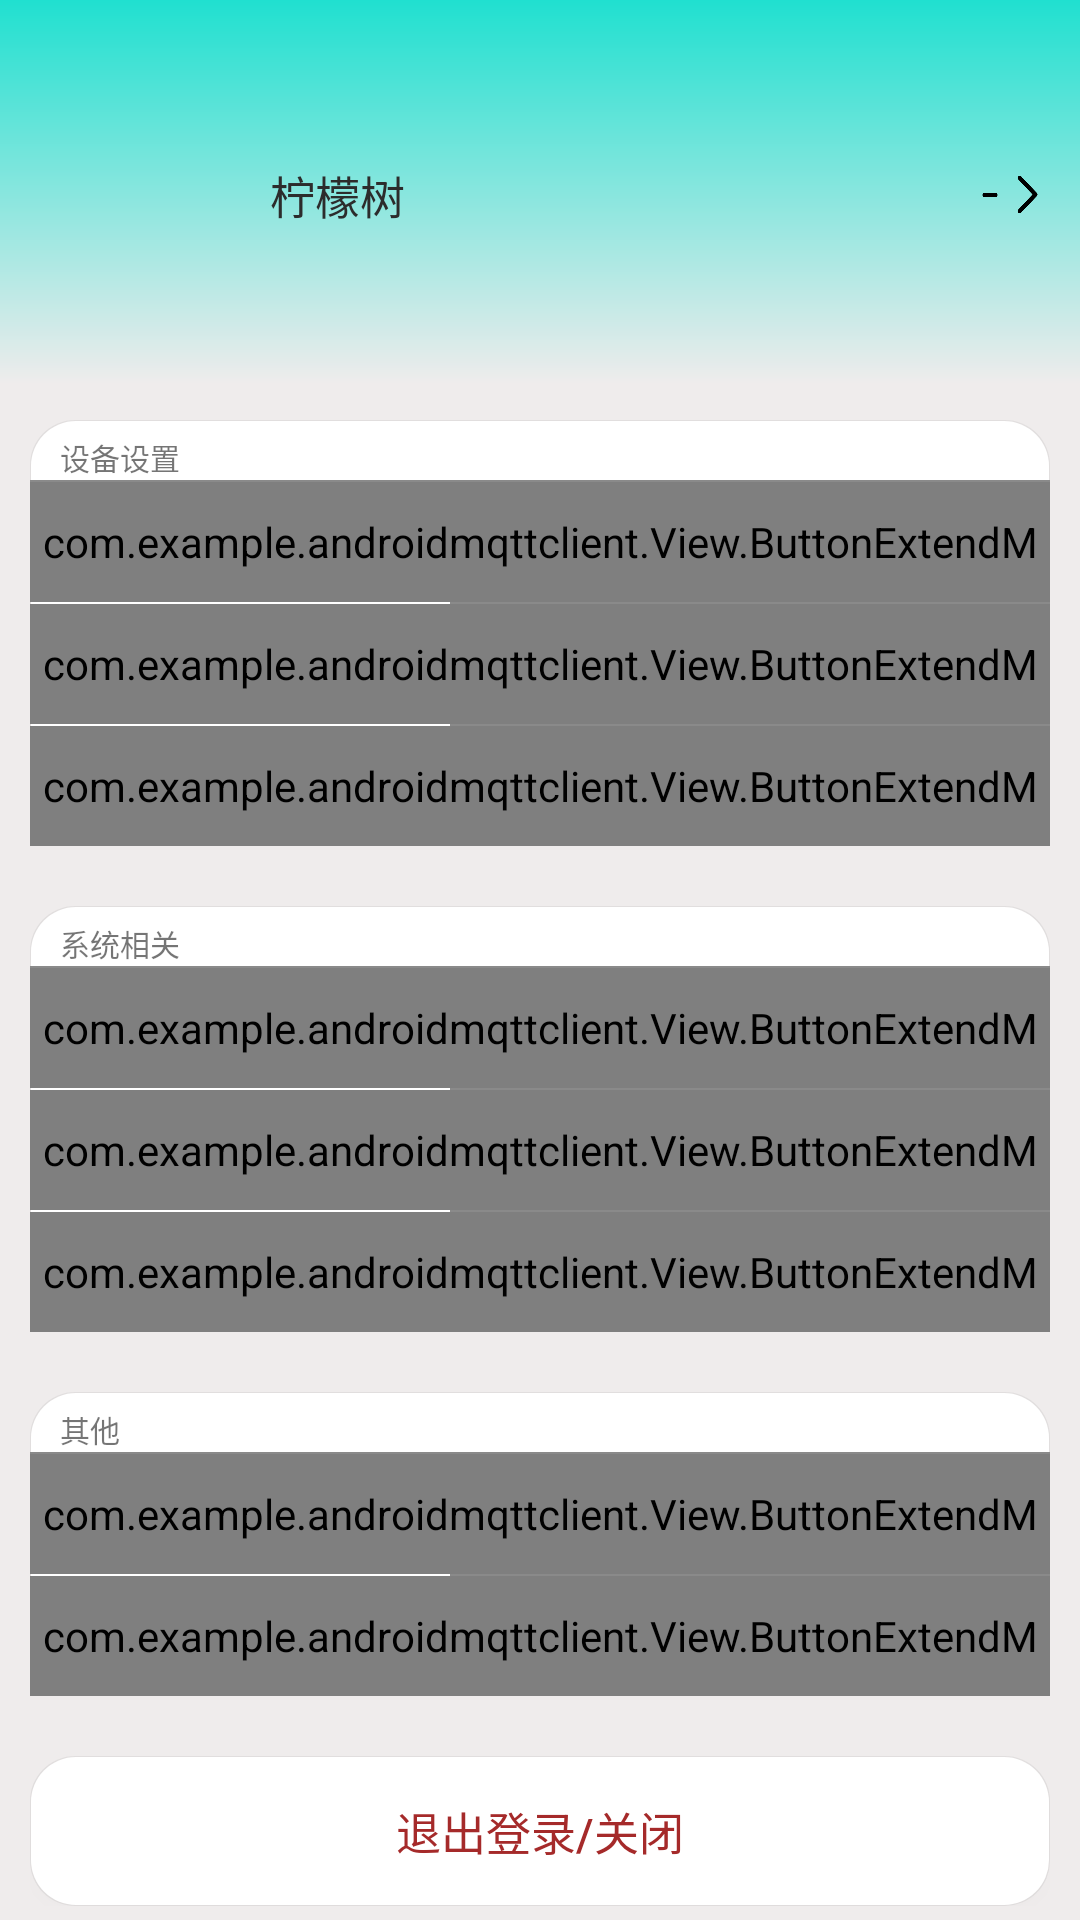

Reconstruct the res/layout file that produces this screen, plus the resources it refers to.
<!-- AndroidManifest.xml: application theme AppTheme -->
<!-- res/layout/draw_menu_layout.xml -->
<?xml version="1.0" encoding="utf-8"?>
<LinearLayout xmlns:android="http://schemas.android.com/apk/res/android"
        xmlns:app="http://schemas.android.com/apk/res-auto"
        xmlns:landptf="http://schemas.android.com/apk/res-auto"
        xmlns:tools="http://schemas.android.com/tools"
        android:layout_width="match_parent"
        android:layout_height="match_parent"
        android:clickable="true"
        android:focusable="true"
        android:orientation="vertical">

    <LinearLayout
            android:layout_width="match_parent"
            android:layout_height="match_parent"
            android:layout_gravity="start"
            android:background="@drawable/gradual_change"
            android:orientation="vertical"
            android:paddingStart="10dp"
            android:paddingLeft="10dp"
            android:paddingTop="30dp"
            android:paddingEnd="10dp"
            android:paddingRight="10dp">

        <LinearLayout
                android:id="@+id/login"
                android:layout_width="match_parent"
                android:layout_height="wrap_content">

            <ImageView
                    android:id="@+id/imageView2"
                    android:layout_width="70dp"
                    android:layout_height="70dp"
                    android:layout_gravity="center"
                    android:contentDescription="@string/todo"
                    android:paddingStart="20dp"
                    android:paddingLeft="5dp"
                    app:srcCompat="@mipmap/head_man"
                    tools:ignore="RtlSymmetry" />

            <TextView
                    android:id="@+id/menu_name"
                    android:layout_width="0dp"
                    android:layout_height="wrap_content"
                    android:layout_gravity="center"
                    android:layout_weight="1"
                    android:paddingStart="10dp"
                    android:paddingLeft="10dp"
                    android:text="@string/user_name"
                    android:textColor="@color/title_color"
                    android:textSize="15sp"
                    tools:ignore="RtlSymmetry" />

            <TextView
                    android:layout_width="10dp"
                    android:layout_height="20dp"
                    android:gravity="right"
                    android:layout_gravity="right|center"
                    android:contentDescription="@string/todo"
                    android:background="@mipmap/sub_device_ico"
                    tools:ignore="RtlHardcoded,RtlSymmetry" />

            <ImageView
                    android:layout_width="15dp"
                    android:layout_height="15dp"
                    android:layout_gravity="left|center"
                    android:contentDescription="@string/todo"
                    app:srcCompat="@mipmap/list_arrow"
                    tools:ignore="RtlHardcoded,RtlSymmetry" />
        </LinearLayout>

        <LinearLayout
                android:layout_width="match_parent"
                android:layout_height="40dp" />

        <LinearLayout
                android:layout_width="match_parent"
                android:layout_height="wrap_content"
                android:background="@drawable/menu_block_style"
                android:orientation="vertical">

            <TextView
                    android:layout_width="match_parent"
                    android:layout_height="20dp"
                    android:paddingStart="10dp"
                    android:paddingLeft="10dp"
                    android:paddingTop="5dp"
                    android:text="设备设置"
                    android:textSize="10sp"
                    tools:ignore="RtlHardcoded,RtlSymmetry" />

            <TextView
                    android:layout_width="match_parent"
                    android:layout_height="0.5dp"
                    android:background="@color/horizontal_line_color"
                    tools:ignore="RtlSymmetry" />

            <com.example.androidmqttclient.View.ButtonExtendM
                    android:id="@+id/button_menu_add_device"
                    android:layout_width="match_parent"
                    android:layout_height="40dp"
                    android:layout_gravity="center"
                    landptf:iconDrawable="@mipmap/add_device_ico"
                    landptf:style="iconLeft"
                    landptf:text="添加设备"
                    tools:ignore="RtlHardcoded" />

            <TextView
                    android:layout_width="200dp"
                    android:layout_height="0.5dp"
                    android:layout_gravity="right"
                    android:background="@color/horizontal_line_color"
                    tools:ignore="RtlSymmetry" />

            <com.example.androidmqttclient.View.ButtonExtendM
                    android:layout_width="match_parent"
                    android:layout_height="40dp"
                    android:layout_gravity="center"
                    landptf:iconDrawable="@mipmap/sub_device_ico"
                    landptf:style="iconLeft"
                    landptf:text="删除设备"
                    tools:ignore="RtlHardcoded" />

            <TextView
                    android:layout_width="200dp"
                    android:layout_height="0.5dp"
                    android:layout_gravity="right"
                    android:background="@color/horizontal_line_color"
                    tools:ignore="RtlSymmetry" />

            <com.example.androidmqttclient.View.ButtonExtendM
                    android:layout_width="match_parent"
                    android:layout_height="40dp"
                    android:layout_gravity="center"
                    landptf:iconDrawable="@mipmap/share_device_ico"
                    landptf:style="iconLeft"
                    landptf:text="分享设备"
                    tools:ignore="RtlHardcoded" />
        </LinearLayout>

        <LinearLayout
                android:layout_width="match_parent"
                android:layout_height="20dp" />

        <LinearLayout
                android:layout_width="match_parent"
                android:layout_height="wrap_content"
                android:background="@drawable/menu_block_style"
                android:orientation="vertical">

            <TextView
                    android:layout_width="match_parent"
                    android:layout_height="20dp"
                    android:paddingStart="10dp"
                    android:paddingLeft="10dp"
                    android:paddingTop="5dp"
                    android:text="系统相关"
                    android:textSize="10sp"
                    tools:ignore="RtlHardcoded,RtlSymmetry" />

            <TextView
                    android:layout_width="match_parent"
                    android:layout_height="0.5dp"
                    android:background="@color/horizontal_line_color"
                    tools:ignore="RtlSymmetry" />

            <com.example.androidmqttclient.View.ButtonExtendM
                    android:layout_width="match_parent"
                    android:layout_height="40dp"
                    android:layout_gravity="center"
                    landptf:iconDrawable="@mipmap/setup"
                    landptf:style="iconLeft"
                    landptf:text="系统设置"
                    tools:ignore="RtlHardcoded" />

            <TextView
                    android:layout_width="200dp"
                    android:layout_height="0.5dp"
                    android:layout_gravity="right"
                    android:background="@color/horizontal_line_color"
                    tools:ignore="RtlSymmetry" />

            <com.example.androidmqttclient.View.ButtonExtendM
                    android:layout_width="match_parent"
                    android:layout_height="40dp"
                    android:layout_gravity="center"
                    landptf:iconDrawable="@mipmap/update"
                    landptf:style="iconLeft"
                    landptf:text="系统更新"
                    tools:ignore="RtlHardcoded" />

            <TextView
                    android:layout_width="200dp"
                    android:layout_height="0.5dp"
                    android:layout_gravity="right"
                    android:background="@color/horizontal_line_color"
                    tools:ignore="RtlSymmetry" />

            <com.example.androidmqttclient.View.ButtonExtendM
                    android:id="@+id/menu_about"
                    android:layout_width="match_parent"
                    android:layout_height="40dp"
                    android:layout_gravity="center"
                    landptf:iconDrawable="@mipmap/abut"
                    landptf:style="iconLeft"
                    landptf:text="关于"
                    tools:ignore="RtlHardcoded" />
        </LinearLayout>

        <LinearLayout
                android:layout_width="match_parent"
                android:layout_height="20dp" />

        <LinearLayout
                android:layout_width="match_parent"
                android:layout_height="wrap_content"
                android:background="@drawable/menu_block_style"
                android:orientation="vertical">

            <TextView
                    android:layout_width="match_parent"
                    android:layout_height="20dp"
                    android:paddingStart="10dp"
                    android:paddingLeft="10dp"
                    android:paddingTop="5dp"
                    android:text="其他"
                    android:textSize="10sp"
                    tools:ignore="RtlHardcoded,RtlSymmetry" />

            <TextView
                    android:layout_width="match_parent"
                    android:layout_height="0.5dp"
                    android:background="@color/horizontal_line_color"
                    tools:ignore="RtlSymmetry" />


            <com.example.androidmqttclient.View.ButtonExtendM
                android:id="@+id/menu_feedback"
                    android:layout_width="match_parent"
                    android:layout_height="40dp"
                    android:layout_gravity="center"
                    landptf:iconDrawable="@mipmap/feedback"
                    landptf:style="iconLeft"
                    landptf:text="反馈"
                    tools:ignore="RtlHardcoded" />

            <TextView
                    android:layout_width="200dp"
                    android:layout_height="0.5dp"
                    android:layout_gravity="right"
                    android:background="@color/horizontal_line_color"
                    tools:ignore="RtlSymmetry" />

            <com.example.androidmqttclient.View.ButtonExtendM
                    android:layout_width="match_parent"
                    android:layout_height="40dp"
                    android:layout_gravity="center"
                    landptf:iconDrawable="@mipmap/contact"
                    landptf:style="iconLeft"
                    landptf:text="联系"
                    tools:ignore="RtlHardcoded" />
        </LinearLayout>


        <LinearLayout
                android:layout_width="match_parent"
                android:layout_height="wrap_content"
                android:paddingTop="20dp">

            <Button
                    android:id="@+id/button_exit"
                    android:layout_width="match_parent"
                    android:layout_height="50dp"
                    android:textColor="@color/brown"
                    android:background="@drawable/menu_block_style"
                    android:text="@string/login_out"

                    android:textSize="15sp" />
        </LinearLayout>


    </LinearLayout>

</LinearLayout>
<!-- resources referenced by this layout -->
<resources>
  <color name="brown">#a52a2a</color>
  <color name="horizontal_line_color">#8a8a8a</color>
  <color name="title_color">#2c2c2c</color>
  <!-- drawable gradual_change (drawable) -->
  <shape xmlns:android="http://schemas.android.com/apk/res/android"
      android:shape="rectangle">
      <gradient
          android:angle="90"
          android:centerColor="#efecec"
          android:endColor="#20e0d0"
          android:startColor="#efecec"
          android:centerY="0.8"
          android:type="linear" />
  </shape>
  <!-- drawable menu_block_style (drawable) -->
  <?xml version="1.0" encoding="utf-8"?>
  <layer-list xmlns:android="http://schemas.android.com/apk/res/android">
      
      <item >
          <shape android:shape="rectangle">
              <solid android:color="#0F000000" />
              <corners android:radius="15dp" />
          </shape>
      </item>
  
      
      <item android:bottom="0.5dp" android:right="0.5dp"  android:left="0.5dp" android:top="0.5dp">
          <shape android:shape="rectangle">
              <solid android:color="@color/design_default_color_background" />
              <corners android:radius="15dp" />
          </shape>
      </item>
  </layer-list>
  <!-- mipmap abut: png bitmap (mipmap-xxhdpi, 6690 bytes) -->
  <!-- mipmap contact: png bitmap (mipmap-xxhdpi, 6471 bytes) -->
  <!-- mipmap feedback: png bitmap (mipmap-xxhdpi, 3974 bytes) -->
  <!-- mipmap list_arrow: png bitmap (mipmap-xxhdpi, 3728 bytes) -->
  <!-- mipmap setup: png bitmap (mipmap-xxhdpi, 6992 bytes) -->
  <!-- mipmap share_device_ico: png bitmap (mipmap-xxhdpi, 5610 bytes) -->
  <!-- mipmap sub_device_ico: png bitmap (mipmap-xxhdpi, 1677 bytes) -->
  <!-- mipmap update: png bitmap (mipmap-xxhdpi, 4888 bytes) -->
  <string name="login_out">退出登录/关闭</string>
  <string name="todo">TODO</string>
  <string name="user_name">柠檬树</string>
  <style name="AppTheme" parent="Theme.AppCompat.Light.DarkActionBar">
          
          <item name="colorPrimary">@color/colorPrimary</item>
          <item name="colorPrimaryDark">@color/transparent</item>
          <item name="colorAccent">@color/colorAccent</item>
      </style>
  <color name="colorPrimary">#6200EE</color>
  <color name="transparent">#00000000</color>
  <color name="colorAccent">#40e0d0</color>
</resources>
